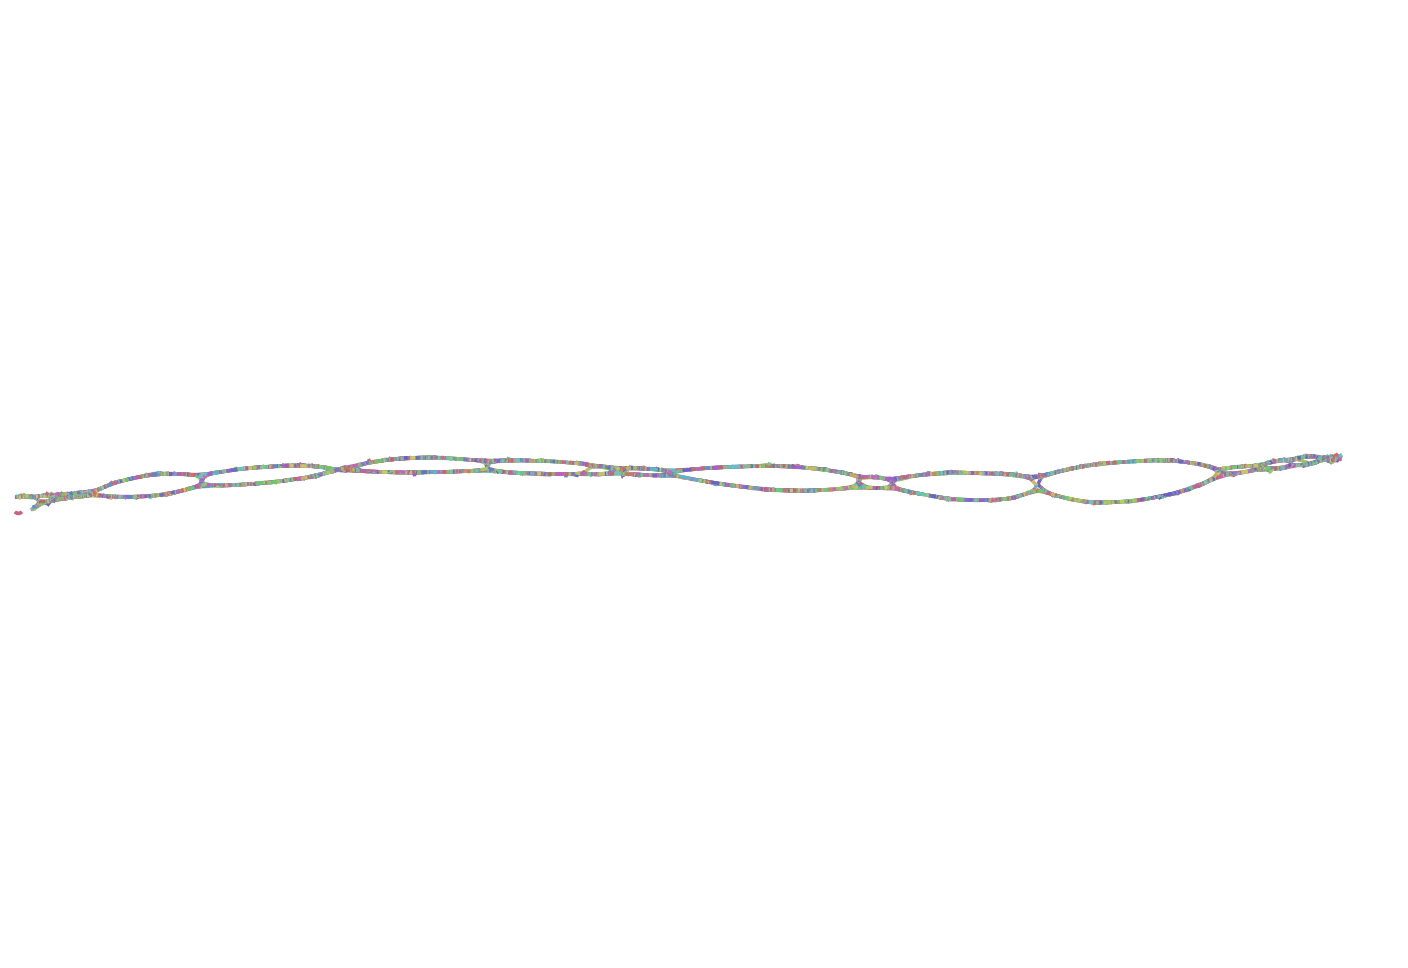

The table this chart was drawn from, first rows:
Node_Label, Sequence
k_5, GTATTGAATCACCCTTGGTTTCTTCTCATC
k_11, GGGGTATTGAATCACCCTTGGTTTCTT
k_13, CGGGGTATTGAATCACCCTTGGTTT
k_15, TCGGGGTATTGAATCACCCTTGGTT
k_21, GCTTCGGGGTATTGAATCACCCTTGGT
k_27, TTGGCTTCGGGGTATTGAATCACCCTT
k_31, TGTTGGCTTCGGGGTATTGAATCACC
k_63, GTAATGGCTAGTCTTGTGTTGGCTTCGGGGTATTGAATCA
k_71, TTTAGTAATGGCTAGTCTTGTGTTGGCT
k_77, TAATTTAGTAATGGCTAGTCTTGTGTT
k_79, TTAATTTAGTAATGGCTAGTCTTGT
k_167, ATACCCTTGGATCACGACTGGCTGGTGCTTCACCTAGTTG…
k_191, GGTCTTCCCTTCATACCCTTGGATCACGACTGGCTG
k_201, AACGGGGTCTTCCCTTCATACCCTTGGAT
k_215, GTTAAACAACGGGGTCTTCCCTTCATACCCT
k_217, TGTTAAACAACGGGGTCTTCCCTTC
k_225, AAGATGTTAAACAACGGGGTCTTCCCTT
k_227, GAAGATGTTAAACAACGGGGTCTTC
k_229, TGAAGATGTTAAACAACGGGGTCTT
k_235, TGTTGAAGATGTTAAACAACGGGGTCT
k_237, TTGTTGAAGATGTTAAACAACGGGG
k_433, TAAGCCGTAGATCTCTACTAGTTAATTGGGTGTCCCATGC…
k_439, CAATAAGCCGTAGATCTCTACTAGTTA
k_449, TTCACCAATAAGCCGTAGATCTCTACTAG
k_459, GTTGTGGTATAAGCCATCCTGGGTATTCTTG
k_483, AGGTTTATTCTTGTTGTGGTATAAGCCATCCTGGGT
k_495, CTCTTGAGGTTTATTCTTGTTGTGGTATAA
k_499, GACTCTTGAGGTTTATTCTTGTTGTG
k_501, TGACTCTTGAGGTTTATTCTTGTTG
k_509, TGCGTGACTCTTGAGGTTTATTCTTGTT
k_511, TTGCGTGACTCTTGAGGTTTATTCT
k_513, CTTGCGTGACTCTTGAGGTTTATTC
k_517, TTCTTGCGTGACTCTTGAGGTTTATT
k_531, CTCTAGTTTCTTGCGTGACTCTTGAGGTTTA
k_631, GTGACTTGAAAGAATACCAAGGCTCCTCTTGTCCAGGCCA…
k_633, TGTGACTTGAAAGAATACCAAGGCT
k_637, GCTGTGACTTGAAAGAATACCAAGGC
k_687, GTTCCATTGTGTTATGTTCTCTCCAGCTGTGACTTGAAAG…
k_697, TGCAAGTTCCATTGTGTTATGTTCTCTCC
k_827, CATGTAGACTTCTATTCACGCCTCGTTGAAACATGTCTCG…
k_831, CCCATGTAGACTTCTATTCACGCCTC
k_837, AATCCCATGTAGACTTCTATTCACGCC
k_841, CAAATCCCATGTAGACTTCTATTCAC
k_853, TCTGGCCAAATCCCATGTAGACTTCTATTC
k_857, TCTCTGGCCAAATCCCATGTAGACTT
k_883, CCTGTACAGATTTTCTCTGGCCAAATCCCATGTAGAC
k_891, GACTCCTGTACAGATTTTCTCTGGCCAA
k_1053, TCCTTGCAACCCTATTGAAACTCTGCTATGGAACCCCCGT…
k_1063, ATGGATCCTTGCAACCCTATTGAAACTCT
k_1123, TGTTATTAGGAAGCCATCATCCCCTCAGAGATGGATCCTT…
k_1125, CTGTTATTAGGAAGCCATCATCCCC
k_1127, TCTGTTATTAGGAAGCCATCATCCC
k_1177, GGCAAATTTTAATCCCAGCCCCTTATCTGTTATTAGGAAG…
k_1181, TTGGCAAATTTTAATCCCAGCCCCTT
k_1185, TGTTGGCAAATTTTAATCCCAGCCCC
k_1187, TTGTTGGCAAATTTTAATCCCAGCC
k_1191, CATTGTTGGCAAATTTTAATCCCAGC
k_1317, CTTTCATTCTTTCCCCTTCAGTTAGTTTTTGGGGCTTACC…
k_1319, ACTTTCATTCTTTCCCCTTCAGTTA
k_1321, AACTTTCATTCTTTCCCCTTCAGTT
... 16,534 more rows
